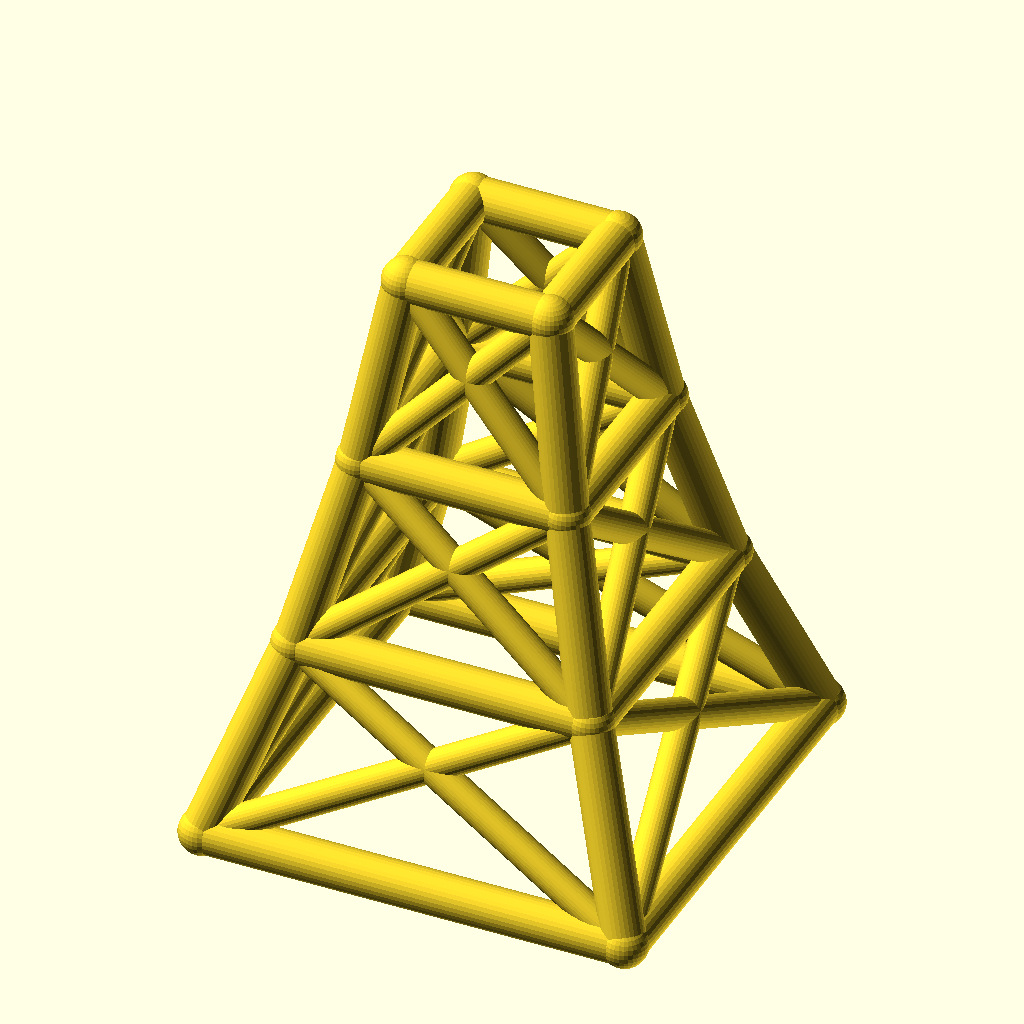
Cell 1: the model at its default parameters.
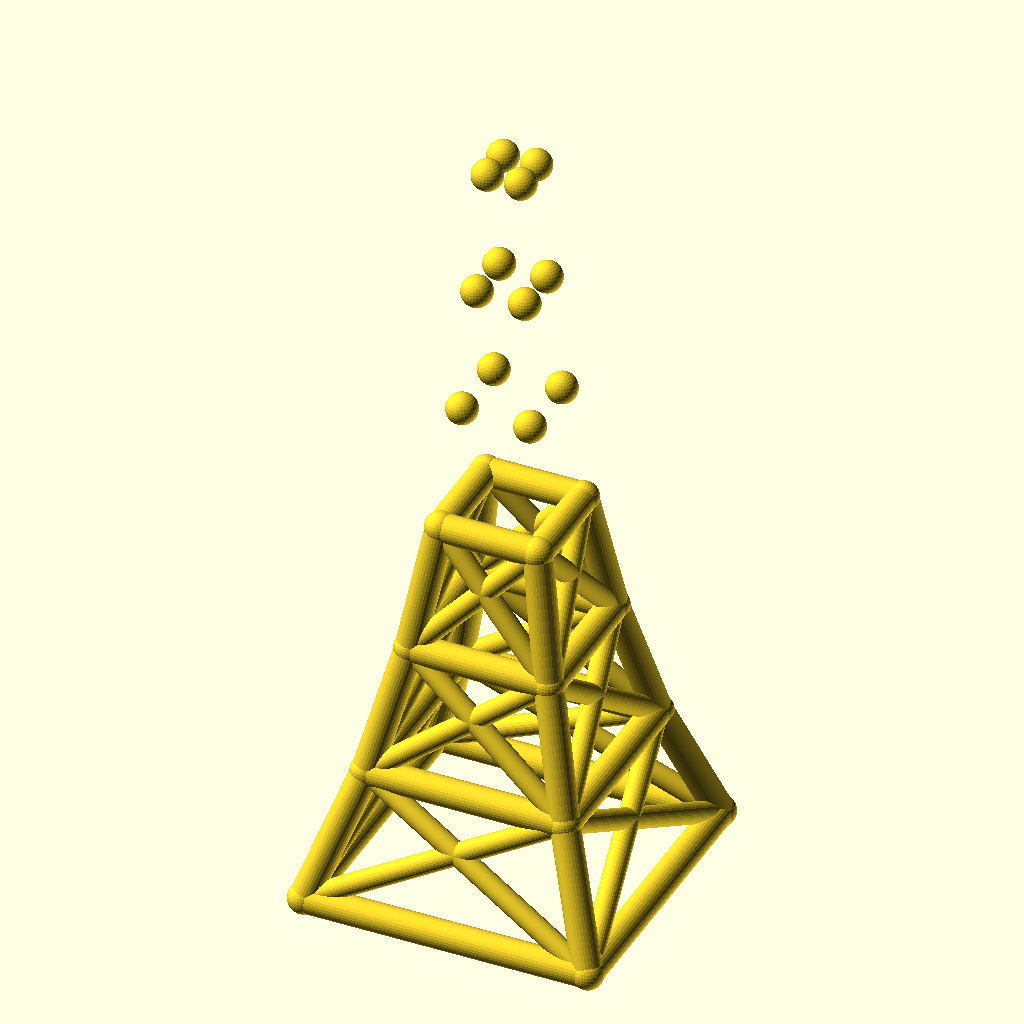
Cell 2: levels = 6 (everything else at default).
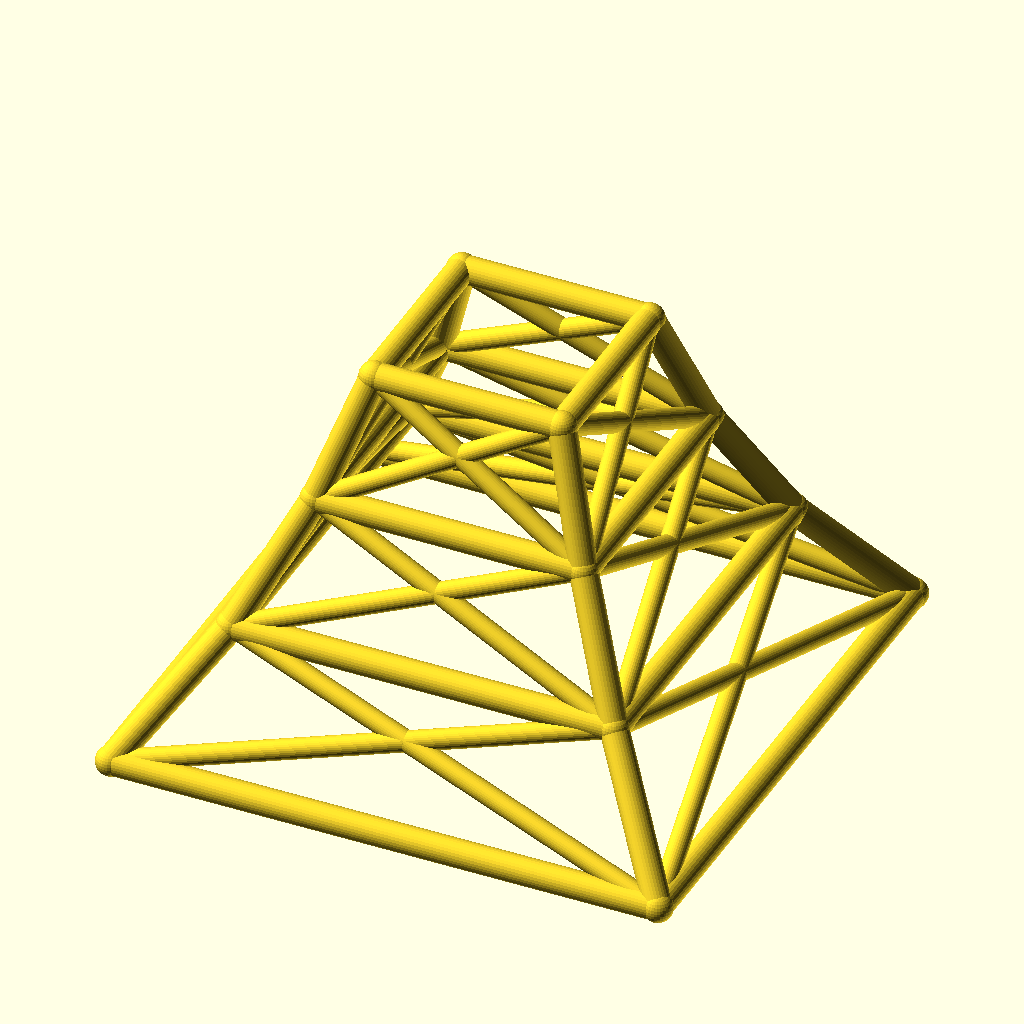
Cell 3: the same model with base_w = 180.
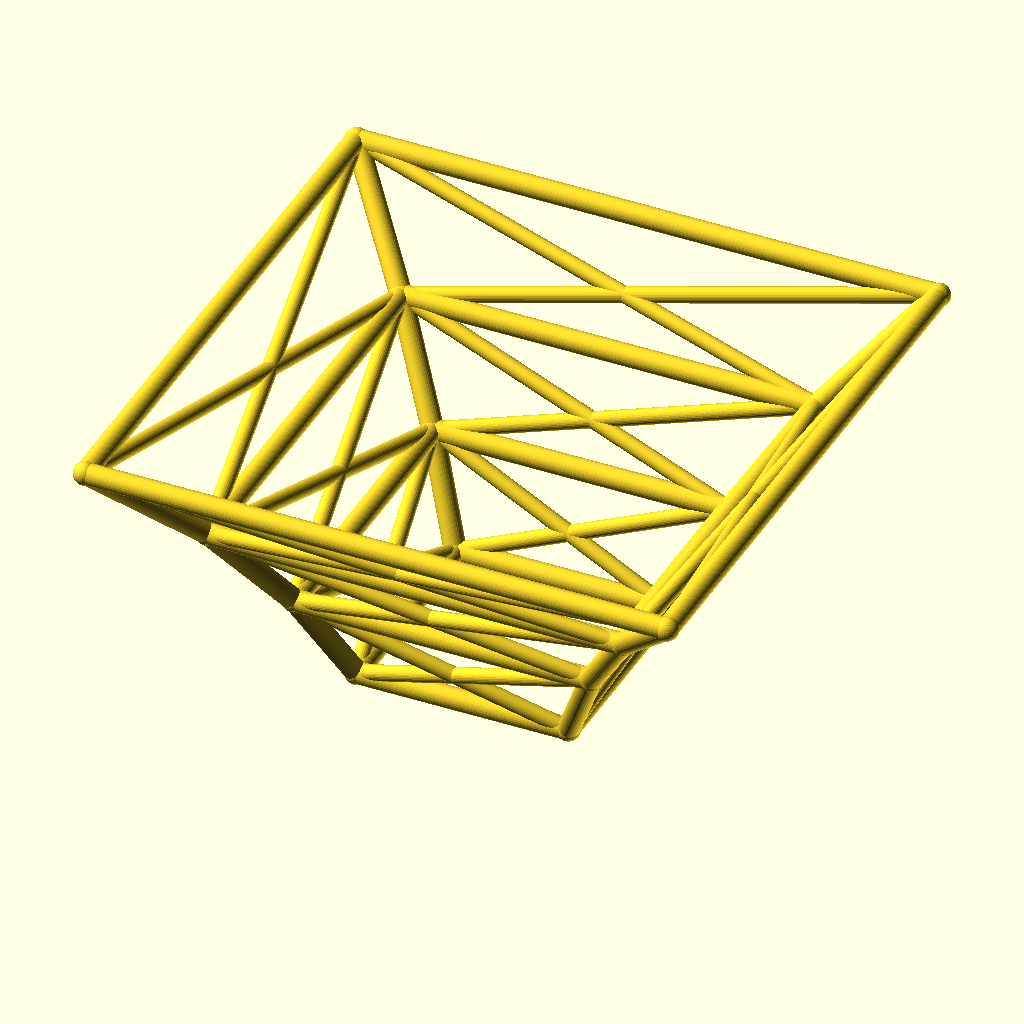
Cell 4: the same model with taper = 1.4.
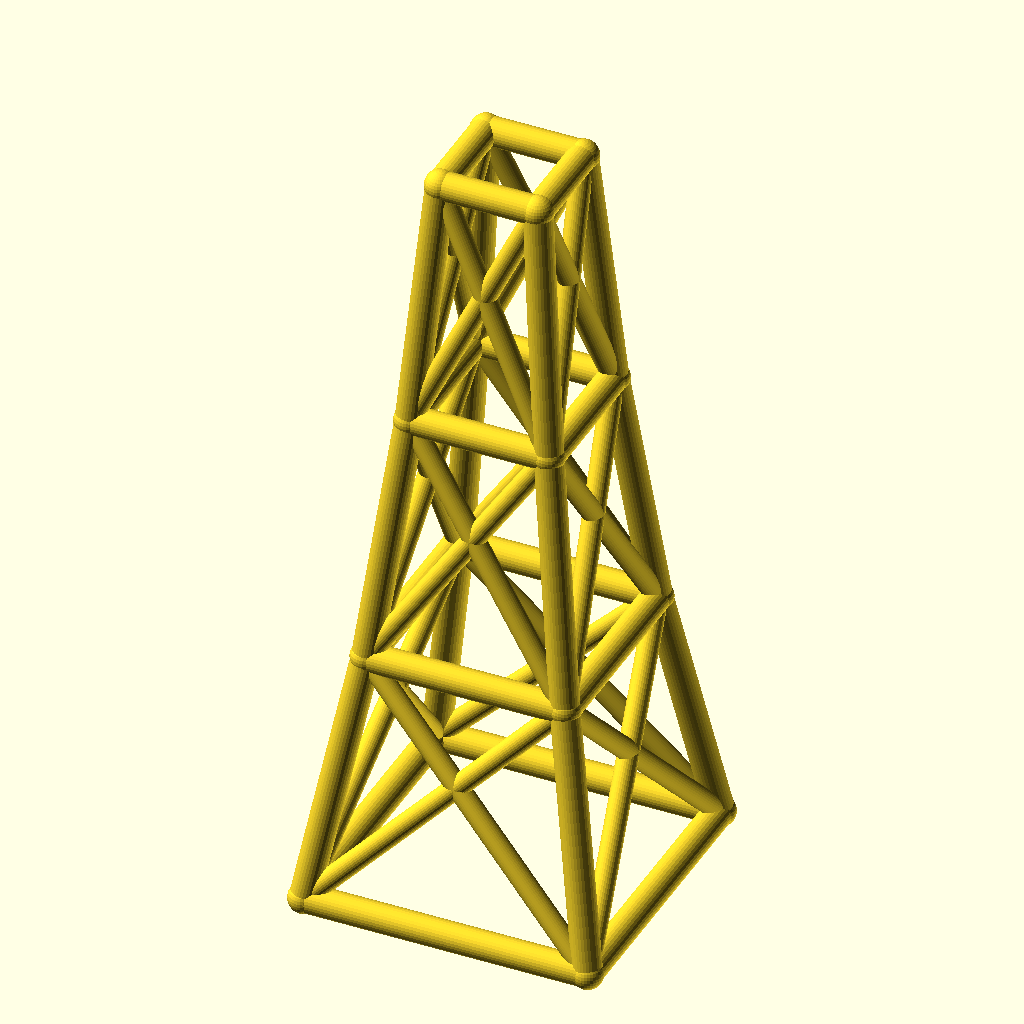
Cell 5 — level_h set to 80, the other parameters unchanged.
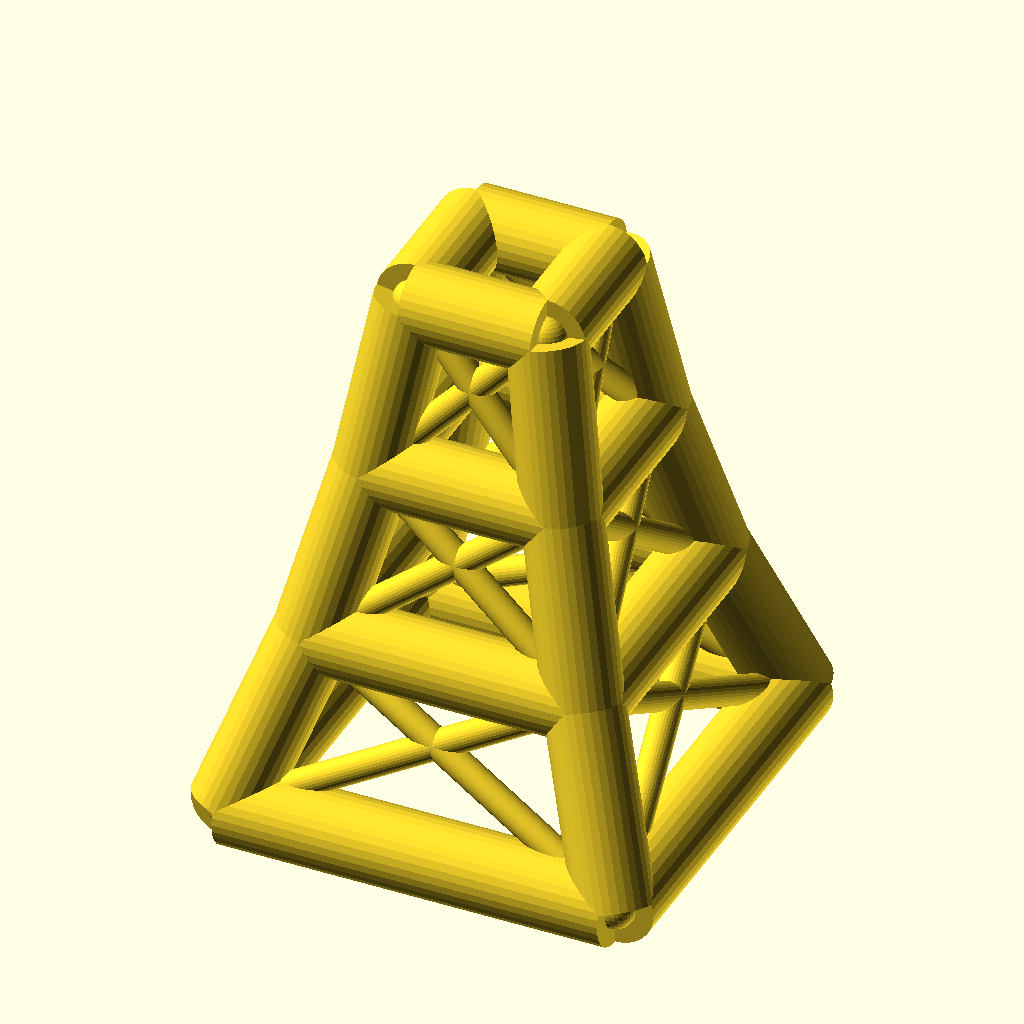
Cell 6 — leg_r set to 9, the other parameters unchanged.
All cells are drawn from the same view direction (rotation 55°, 0°, 25°, orthographic, colour scheme Cornfield), but the view is re-fitted for each cell, so position and scale can differ between cells as well as the parameter.
The OpenSCAD source (optional_data/data/wire2/masttowers/scene_0085.scad):
$fn = 32;

// ----------------------------------------------------------------------
// Tapered four-leg tower: 3 levels, base 90 mm, taper 0.7 per level
// ----------------------------------------------------------------------

// --- parameters (mm) ---
levels = 3;               // number of tower levels
base_w = 90;              // bottom ring width (X and Y)
taper = 0.7;              // ring width multiplier per level
level_h = 40;             // height of one level
leg_r = 4.5;              // leg / ring member radius
brace_r = 3.3;            // diagonal brace radius
joint_r = 4.9;            // joint ball radius

bbox_x = base_w + 2 * joint_r;  // overall X, joints included
bbox_y = base_w + 2 * joint_r;  // overall Y, joints included
bbox_z = levels * level_h + 2 * joint_r;  // overall Z, joints included
leg_d = 2 * leg_r;  // leg / ring stock diameter
brace_d = 2 * brace_r;  // brace stock diameter
joint_d = 2 * joint_r;  // joint ball diameter
top_w = base_w * pow(taper, levels);  // width of the top ring
nodes = [for (lvl = [0 : levels], sx = [-1, 1], sy = [-1, 1]) [sx * base_w * pow(taper, lvl) / 2, sy * base_w * pow(taper, lvl) / 2, lvl * level_h]];

module member(a, b, r) {
  /* round stock from joint a to joint b, ends buried in the joint balls */
  d = b - a;
  length = norm(d);
  translate(a) rotate([0, acos(d[2] / length), atan2(d[1], d[0])])
    cylinder(h = length, r = r);
}

module joint(p, r) {
  /* ball at the joint centre, fatter than every member meeting there */
  translate(p) sphere(r = r);
}

/* members - each call is one graph edge */
member(nodes[0], nodes[4], leg_r);
member(nodes[1], nodes[5], leg_r);
member(nodes[2], nodes[6], leg_r);
member(nodes[3], nodes[7], leg_r);
member(nodes[4], nodes[8], leg_r);
member(nodes[5], nodes[9], leg_r);
member(nodes[6], nodes[10], leg_r);
member(nodes[7], nodes[11], leg_r);
member(nodes[8], nodes[12], leg_r);
member(nodes[9], nodes[13], leg_r);
member(nodes[10], nodes[14], leg_r);
member(nodes[11], nodes[15], leg_r);
member(nodes[0], nodes[1], leg_r);
member(nodes[2], nodes[3], leg_r);
member(nodes[0], nodes[2], leg_r);
member(nodes[1], nodes[3], leg_r);
member(nodes[4], nodes[5], leg_r);
member(nodes[6], nodes[7], leg_r);
member(nodes[4], nodes[6], leg_r);
member(nodes[5], nodes[7], leg_r);
member(nodes[8], nodes[9], leg_r);
member(nodes[10], nodes[11], leg_r);
member(nodes[8], nodes[10], leg_r);
member(nodes[9], nodes[11], leg_r);
member(nodes[12], nodes[13], leg_r);
member(nodes[14], nodes[15], leg_r);
member(nodes[12], nodes[14], leg_r);
member(nodes[13], nodes[15], leg_r);
member(nodes[0], nodes[5], brace_r);
member(nodes[1], nodes[4], brace_r);
member(nodes[2], nodes[7], brace_r);
member(nodes[3], nodes[6], brace_r);
member(nodes[0], nodes[6], brace_r);
member(nodes[2], nodes[4], brace_r);
member(nodes[1], nodes[7], brace_r);
member(nodes[3], nodes[5], brace_r);
member(nodes[4], nodes[9], brace_r);
member(nodes[5], nodes[8], brace_r);
member(nodes[6], nodes[11], brace_r);
member(nodes[7], nodes[10], brace_r);
member(nodes[4], nodes[10], brace_r);
member(nodes[6], nodes[8], brace_r);
member(nodes[5], nodes[11], brace_r);
member(nodes[7], nodes[9], brace_r);
member(nodes[8], nodes[13], brace_r);
member(nodes[9], nodes[12], brace_r);
member(nodes[10], nodes[15], brace_r);
member(nodes[11], nodes[14], brace_r);
member(nodes[8], nodes[14], brace_r);
member(nodes[10], nodes[12], brace_r);
member(nodes[9], nodes[15], brace_r);
member(nodes[11], nodes[13], brace_r);

/* joint balls */
for (p = nodes) joint(p, joint_r);
Parameter table extracted from the source (name, type, default, range or options):
levels: number, default 3
base_w: number, default 90
taper: number, default 0.7
level_h: number, default 40
leg_r: number, default 4.5
brace_r: number, default 3.3
joint_r: number, default 4.9
